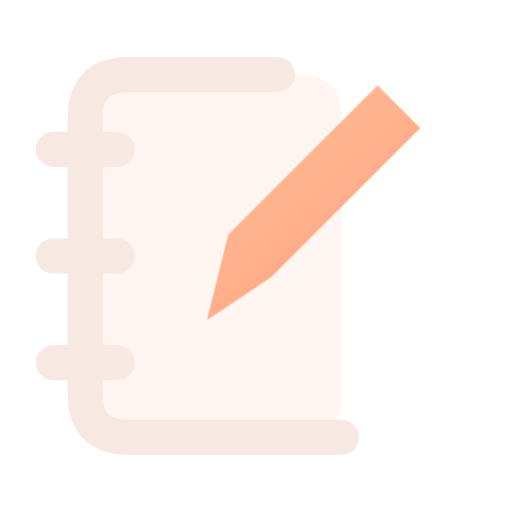
t = 0.00 s
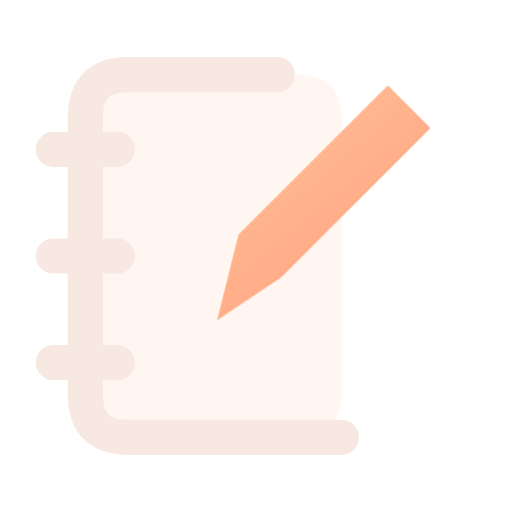
t = 0.16 s
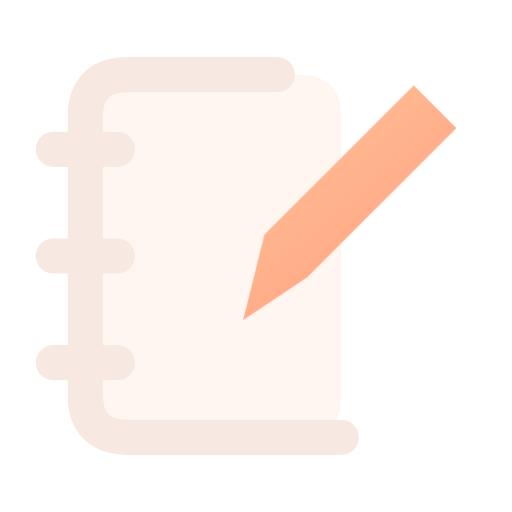
t = 0.34 s
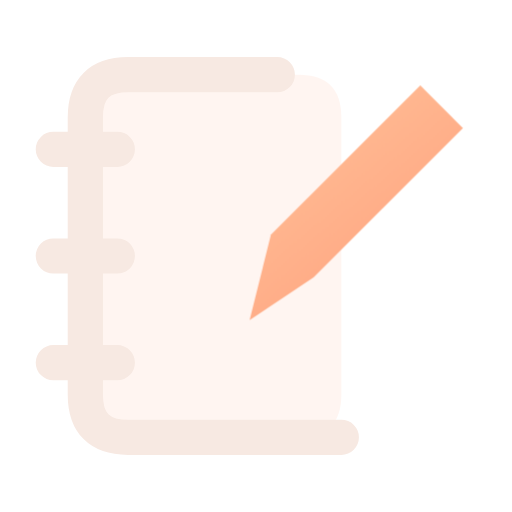
t = 0.46 s
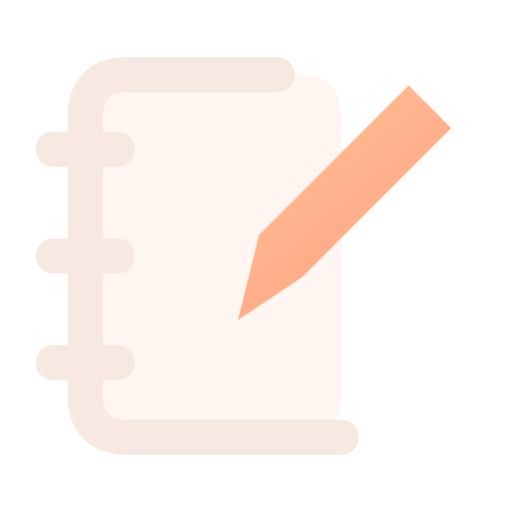
t = 0.66 s
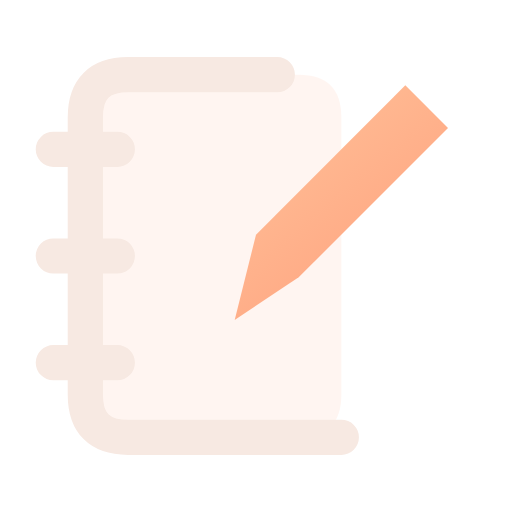
t = 0.80 s

The animated SVG that drew these frames (rendered in a browser with its animation timeline set to each time). Animation: 1 CSS @keyframes rule; one cycle of 0.80 s.

<svg xmlns="http://www.w3.org/2000/svg" width="24" height="24" viewBox="0 0 24 24" fill="none" role="img" aria-label="Case notebook" class="ecui-notebook-pen-dark-motion">
<title>Case notebook</title>
<desc>The pen completes a short note.</desc>
<defs><linearGradient id="ecui-notebook-pen-dark-motion-accent" gradientUnits="userSpaceOnUse" x1="4" y1="3" x2="20" y2="22"><stop stop-color="#FFD1A6" style="stop-color:var(--ec-icon-accent,#FFD1A6)"/><stop offset="1" stop-color="#FF9271" style="stop-color:var(--ec-icon-accent-end,#FF9271)"/></linearGradient></defs>
<style>@media(prefers-reduced-motion:no-preference){.ecui-notebook-pen-dark-motion .p2{transform-box:view-box;transform-origin:12px 12px;animation:ecui-notebook-pen-dark-motion-p2 800ms cubic-bezier(.3,0,.2,1) 1 backwards}@keyframes ecui-notebook-pen-dark-motion-p2{0%{transform:translateX(-1.3px)}26%{transform:translateX(-0.8px)}58%{transform:translateX(0.7px)}82%{transform:translateX(0.15px)}100%{transform:translateX(0px)}}}</style>
<path class="p0" d="M6 3.5H14Q16 3.5 16 5.5V18.5Q16 20.5 14 20.5H6Q4 20.5 4 18.5V5.5Q4 3.5 6 3.5Z" fill="#FFAC8A" opacity="0.12" style="fill:var(--ec-icon-soft,#FFAC8A)"/>
<path class="p1" d="M13 3.5H6Q4 3.5 4 5.5V18.5Q4 20.5 6 20.5H16M2.5 7H5.5M2.5 12H5.5M2.5 17H5.5" fill="none" stroke="#F7E9E2" stroke-width="1.65" stroke-linecap="round" stroke-linejoin="round" style="stroke:var(--ec-icon-ink,#F7E9E2)"/>
<path class="p2" d="M11 15L12 11L19 4L21 6L14 13Z" fill="url(#ecui-notebook-pen-dark-motion-accent)"/>
</svg>
